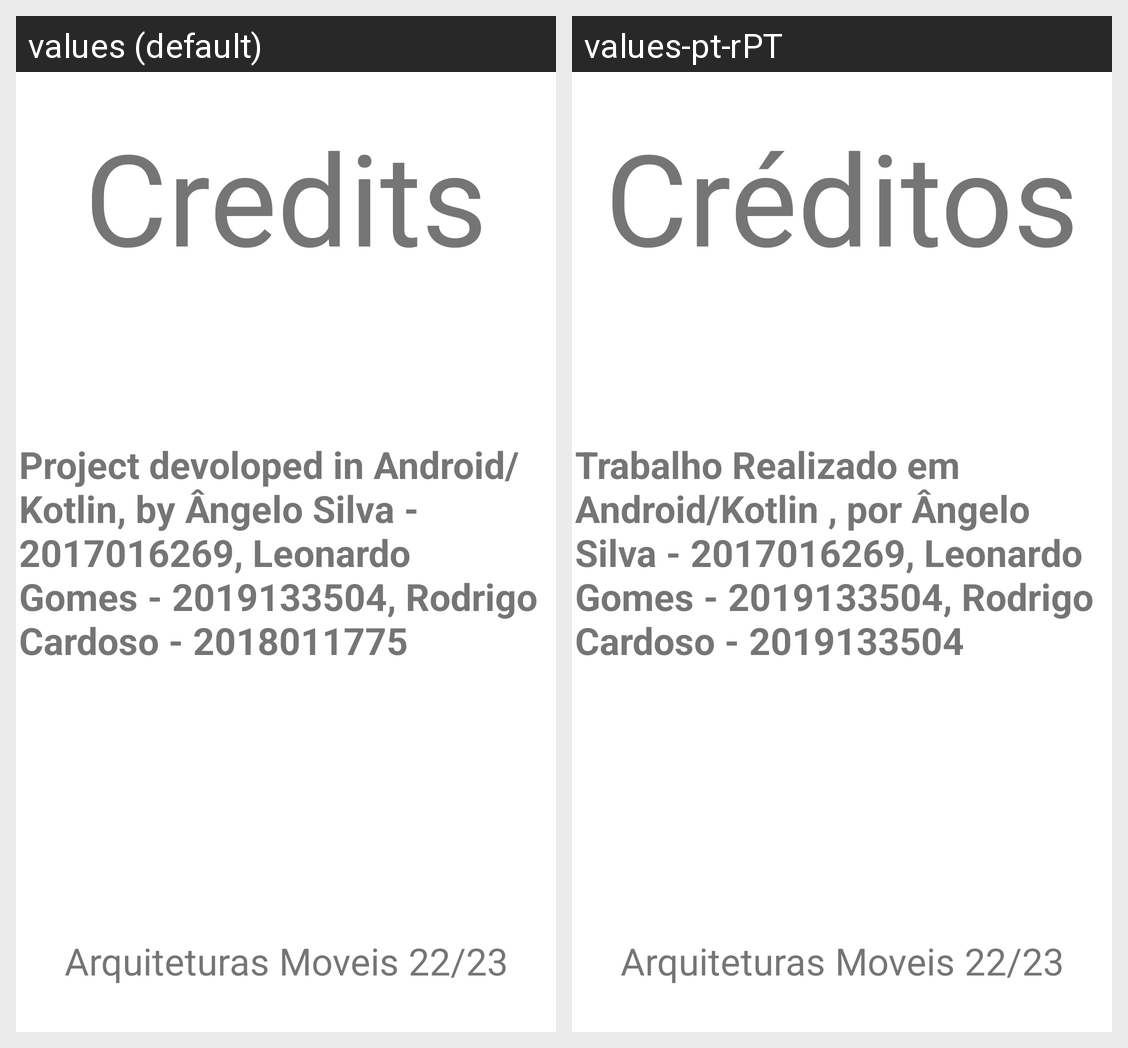

This grid shows one Android layout under two languages. Give, for every string resource on the screen, its name, the default text and each shown locale's text.
Android screen res/layout/activity_credits.xml rendered under 2 locales, left to right: values (default), values-pt-rPT. Device: Nexus 5 (rendered at 1080×1920; each locale shown at half size, 540×960, under a caption strip naming it); theme Theme.Amov_22_23.
Strings drawn on this screen, with the default value and each locale's value (text and hints the layout hard-codes, and strings that could not be matched under every locale, appear in the picture but are not listed):

credititle
  values: Credits
  values-pt-rPT: Créditos

credits
  values: Project devoloped in Android/Kotlin, by Ângelo Silva - 2017016269, Leonardo Gomes - 2019133504, Rodrigo Cardoso - 2018011775
  values-pt-rPT: Trabalho Realizado em Android/Kotlin , por Ângelo Silva - 2017016269, Leonardo Gomes - 2019133504, Rodrigo Cardoso - 2019133504
